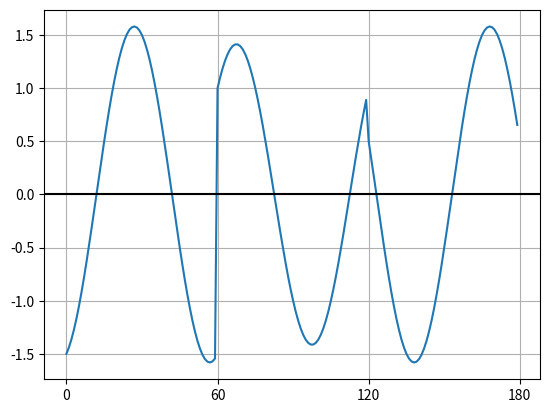

The script that saved this image:
import numpy as np
import matplotlib.pyplot as plt
pi = np.pi

# PARAMETERS
TIME_VECTOR_SIZE = 60

AMPL_VECTOR_SIN = ( 0.5,  1.0,  -1.5)
AMPL_VECTOR_COS = (-1.5,  1.0,   0.5)

# CALCULATION
t = np.linspace(0, 2*pi,TIME_VECTOR_SIZE, endpoint=False)

carrier_sin = np.sin(t)
carrier_cos = np.cos(t)

Tx = np.array([]) #empty time vector
for ampl_sin, ampl_cos in zip(AMPL_VECTOR_SIN, AMPL_VECTOR_COS):    
    TxSinglePeriod = (carrier_sin*ampl_sin) + (carrier_cos*ampl_cos)
    Tx = np.append(Tx, TxSinglePeriod)

# PRESENTATION
plt.plot(Tx)
plt.axhline(y=0,color='black')
plt.xticks((0,1*60,2*60,3*60))
plt.grid()

plt.show()

# SAVING
np.save('TxSignal',Tx)

